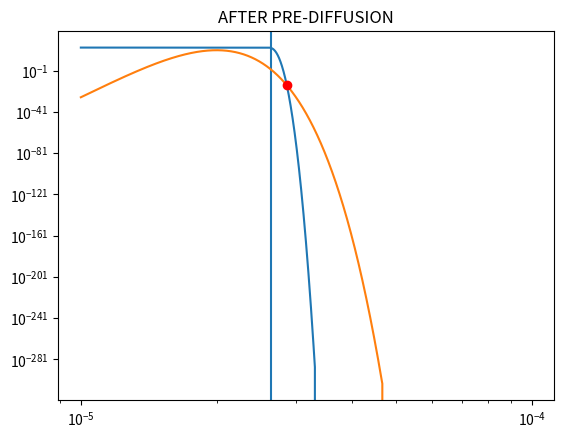
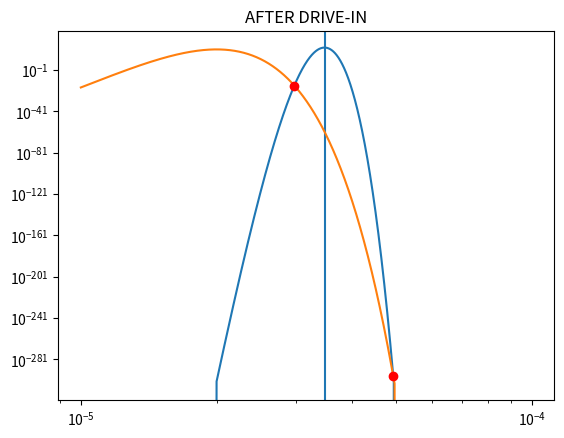

Reproduce these figures in Python, in order.
# Plots accompanying the theoretical caluclations in Lab Report 1

import math
import numpy as np
import matplotlib.pyplot as plt
from scipy import special # for the complimentary error function
# import models # custom script with theoretical models regarding processing physics

# # INITIAL ION IMPLANTATION DISTRIBUTION
# x = np.linspace(0, 4e-5, 100)

# # add units here
# Np = 4.35e17
# delta_Rp = 5.5e-6
# Rp = 2e-5

# plt.figure(1)
# plt.plot(x, Np * np.exp((-(x-delta_Rp)**2)/(2*delta_Rp**2)))

# plt.title("Initial Ion Implantation Distribution")
# plt.xlabel("Wafer Depth")
# plt.ylabel("Ion Implantation Concentration")



# # PHOSPHORUS AFTER PRE-DIFFUSION
# plt.figure(2) 
# x = np.linspace(0, 5e-7, 100)

# No = 1.25e21 # solid solubility limited phosphorous concentration
# D = 9.207e-14 # diffusion coefficient
# t = 0.17 # hours

# C = 1.0/(2*np.sqrt(D*t))

# plt.plot(x, No*special.erfc(C*x))

# plt.title("After Pre-diffusion Phosphorous Distribution")
# plt.xlabel("Wafer Depth")
# plt.ylabel("Dopant Concentration")



# # PHOSPHORUS AFTER DRIVE-IN
# plt.figure(3)
# x = np.linspace(0, 5e-7, 100)

# Q = 1.765e14 # total dose from the pre-diffusion step above
# D = 9.207e-14 # diffusion coefficient
# t = 0.62 # hours, both the wet oxidation and anneal time

# plt.title("After Drive-in Phosphorous Distribution")
# plt.xlabel("Wafer Depth")
# plt.ylabel("Dopant Concentration")
# plt.plot(x, (Q / np.sqrt(np.pi*D*t))*np.exp(-(x / (2*np.sqrt(D*t)))**2))

###########################################################

# AFTER PRE-DIFFUSION PLOT
plt.figure(4)
plt.title("AFTER PRE-DIFFUSION")
x = np.linspace(1e-5, 10e-5, 10000) # centimeters

# the phosphorus distribution
No = 1.25e21 # solid solubility limited phosphorous concentration
D = 9.207e-14 # diffusion coefficient
t = 0.17 # hours
C = 1.0/(2*np.sqrt(D*t))
phosphorous = No*special.erfc(C*(x-2.638e-5))
plt.loglog(x, phosphorous)

# the gate oxide depth
oxide_depth = 2.638e-5
plt.axvline(x=oxide_depth)

# the boron distribution after pre-diffusion
Q = 6e12 # total dose from the pre-diffusion step above
Dt = 2.379e-13
Rp = 2e-5
boron = (Q / np.sqrt(np.pi*Dt))*np.exp(-((x - Rp) / (2*np.sqrt(Dt)))**2)
plt.loglog(x, boron)

# the intersection points of the dopants
dopant_intersect_x = np.argwhere(np.diff(np.sign(phosphorous - boron))).flatten()
plt.plot(x[dopant_intersect_x], phosphorous[dopant_intersect_x], 'ro')

# print the junction depth
print("intersection depth after pre-diffusion: " + str(x[dopant_intersect_x]))

# surface concentration of phosphorus
surface_conc = No*special.erfc(C*(oxide_depth-2.638e-5))
print("surface concentration is: "+ str(surface_conc))

plt.show()



# AFTER DRIVE-IN PLOT
plt.figure(5)
plt.title("AFTER DRIVE-IN")
x = np.linspace(1e-5, 10e-5, 10000)

# the phosphorus distribution
Q = 1.765e14 # total dose from the pre-diffusion step above
D = 9.207e-14 # diffusion coefficient
t = 0.79 # hours, both the wet oxidation and anneal time
phosphorous = (Q / np.sqrt(np.pi*D*t))*np.exp(-((x-3.471e-5) / (2*np.sqrt(D*t)))**2)
plt.plot(x, phosphorous)

# the gate oxide depth
oxide_depth = 3.471e-5
plt.axvline(x=oxide_depth)

# the boron distribution after pre-diffusion
Q = 6e12 # total dose from the pre-diffusion step above
Dt = 2.949e-13
Rp = 2e-5
boron = (Q / np.sqrt(np.pi*Dt))*np.exp(-((x - Rp) / (2*np.sqrt(Dt)))**2)
plt.loglog(x, boron)

# the intersection points of the dopants
dopant_intersect_x = np.argwhere(np.diff(np.sign(phosphorous - boron)))
plt.plot(x[dopant_intersect_x], phosphorous[dopant_intersect_x], 'ro')

# print the junction depth
print("intersection depth after drive-in: " + str(x[dopant_intersect_x]))

# surface concentration of phosphorus
surface_conc = (Q / np.sqrt(np.pi*D*t))*np.exp(-((3.471e-5-3.471e-5) / (2*np.sqrt(D*t)))**2)
print("surface concentration is: "+ str(surface_conc))


plt.show()


# add a vertical line somewhere
# plt.axvline(x=0.22058956)


# plot the intersection of two curves f and g.
# x = np.arange(0, 1000)
# f = np.arange(0, 1000)
# g = np.sin(np.arange(0, 10, 0.01) * 2) * 1000

# plt.plot(x, f, '-')
# plt.plot(x, g, '-')

# idx = np.argwhere(np.diff(np.sign(f - g))).flatten()
# plt.plot(x[idx], f[idx], 'ro')
# plt.show()


# def diffusivity(temp):
# 	# for calculating the diffusivity of Boron as a function of temperature in Kelvin
# 	Do = 10.5 # diffusion coefficient [cm^2 / s]
# 	Ea = 3.69 # activation energy [eV]
# 	k = 8.617e-5 # boltzmann constant [eV / K]

# 	D = Do*np.exp(-Ea/(k*temp))
# 	return D

# # get the diffusivity*time for each of the five thermal step in the process
# steps = ["FOX", "GOX", "Poly", "Depo", "Drive"]
# temps = [1273, 1373, 923, 1323, 1323] # in Kelvin
# times = [1.42, 0.62, 4.0, 0.17, 0.62] # in hours

# Dt_products = []
# print("D*t products for each thermal step:")
# for i in range(len(temps)):
# 	D = diffusivity(temps[i])
# 	t = times[i]

# 	print(steps[i] + ": " + str(D*t))
# 	Dt_products.append(D*t)

# print("sum of D*t after pre-diffusion:")
# print(sum(Dt_products[:4])) # sum of the first four terms

# print("sum of D*t after drive-in")
# print(sum(Dt_products)) # sum of all of the terms


